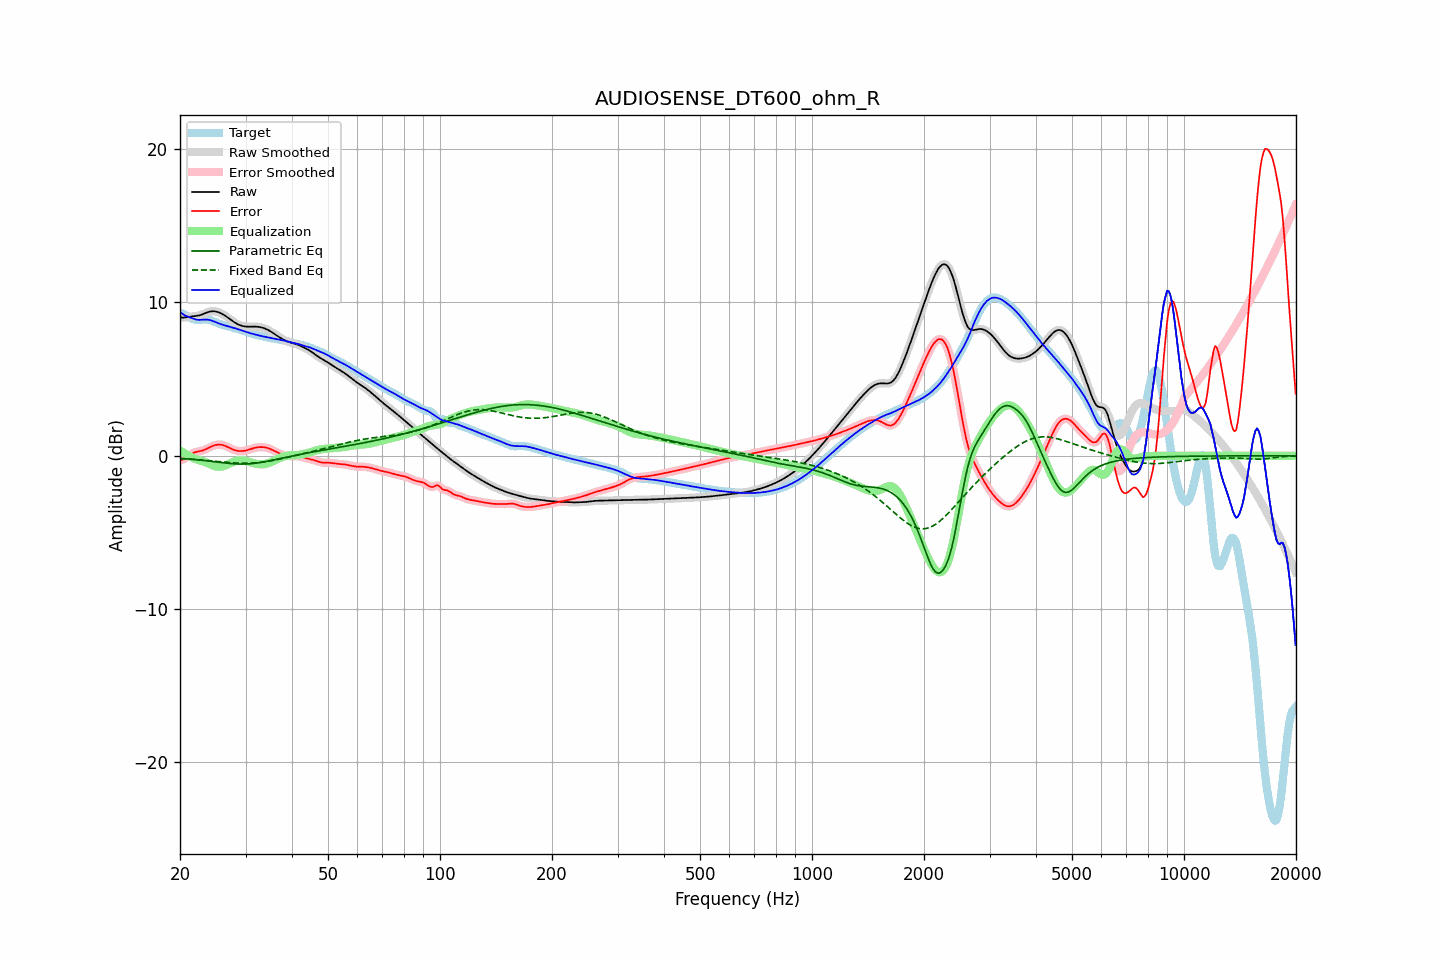

Values plotted in this chart, from the file beside it:
frequency, raw, error, smoothed, error_smoothed, equalization, parametric_eq, fixed_band_eq, equalized_raw, equalized_smoothed, target
20.00, 9.03, -0.28, 9.03, -0.29, 0.35, -0.17, -0.18, 9.37, 9.37, 9.31
20.20, 9.01, -0.27, 9.02, -0.27, 0.27, -0.18, -0.19, 9.29, 9.29, 9.29
20.40, 9.01, -0.24, 9.01, -0.24, 0.21, -0.19, -0.19, 9.22, 9.22, 9.25
20.61, 9.01, -0.19, 9.02, -0.19, 0.14, -0.19, -0.20, 9.16, 9.16, 9.21
20.81, 9.03, -0.12, 9.03, -0.12, 0.08, -0.20, -0.21, 9.11, 9.11, 9.15
21.02, 9.05, -0.04, 9.05, -0.04, 0.02, -0.21, -0.21, 9.07, 9.07, 9.09
21.23, 9.06, 0.04, 9.06, 0.04, -0.03, -0.22, -0.22, 9.03, 9.03, 9.02
21.44, 9.08, 0.11, 9.08, 0.11, -0.09, -0.23, -0.23, 8.99, 8.99, 8.97
21.66, 9.09, 0.16, 9.09, 0.17, -0.14, -0.24, -0.24, 8.95, 8.95, 8.92
21.87, 9.10, 0.21, 9.10, 0.21, -0.19, -0.25, -0.24, 8.91, 8.91, 8.89
22.09, 9.11, 0.24, 9.11, 0.24, -0.23, -0.26, -0.25, 8.88, 8.88, 8.87
22.31, 9.13, 0.27, 9.13, 0.27, -0.27, -0.27, -0.26, 8.87, 8.87, 8.86
22.54, 9.15, 0.29, 9.15, 0.29, -0.29, -0.28, -0.27, 8.86, 8.86, 8.87
22.76, 9.18, 0.31, 9.19, 0.31, -0.32, -0.29, -0.28, 8.86, 8.86, 8.87
22.99, 9.22, 0.34, 9.22, 0.34, -0.35, -0.30, -0.29, 8.87, 8.87, 8.89
23.22, 9.27, 0.38, 9.27, 0.38, -0.39, -0.31, -0.30, 8.88, 8.88, 8.89
23.45, 9.31, 0.42, 9.31, 0.42, -0.43, -0.32, -0.31, 8.88, 8.88, 8.89
23.69, 9.35, 0.47, 9.35, 0.47, -0.48, -0.34, -0.32, 8.88, 8.88, 8.88
23.92, 9.39, 0.52, 9.39, 0.52, -0.52, -0.35, -0.33, 8.86, 8.86, 8.86
24.16, 9.41, 0.58, 9.41, 0.58, -0.57, -0.36, -0.34, 8.84, 8.84, 8.84
24.40, 9.42, 0.62, 9.42, 0.62, -0.62, -0.37, -0.35, 8.80, 8.80, 8.80
24.65, 9.42, 0.66, 9.42, 0.66, -0.66, -0.39, -0.36, 8.77, 8.76, 8.76
24.89, 9.41, 0.70, 9.41, 0.70, -0.69, -0.40, -0.37, 8.72, 8.72, 8.72
25.14, 9.39, 0.72, 9.39, 0.72, -0.71, -0.41, -0.38, 8.68, 8.68, 8.67
25.39, 9.36, 0.73, 9.36, 0.73, -0.72, -0.43, -0.39, 8.64, 8.64, 8.63
25.65, 9.31, 0.72, 9.31, 0.72, -0.72, -0.44, -0.40, 8.60, 8.60, 8.59
25.91, 9.26, 0.71, 9.26, 0.71, -0.70, -0.45, -0.41, 8.56, 8.56, 8.55
26.16, 9.21, 0.68, 9.21, 0.68, -0.68, -0.46, -0.41, 8.53, 8.53, 8.52
26.43, 9.14, 0.65, 9.14, 0.65, -0.64, -0.48, -0.42, 8.50, 8.50, 8.49
26.69, 9.07, 0.60, 9.07, 0.60, -0.60, -0.49, -0.43, 8.47, 8.47, 8.47
26.96, 9.00, 0.55, 8.99, 0.55, -0.55, -0.50, -0.44, 8.44, 8.44, 8.44
27.23, 8.92, 0.50, 8.92, 0.50, -0.50, -0.51, -0.45, 8.42, 8.42, 8.42
27.50, 8.84, 0.45, 8.84, 0.45, -0.45, -0.52, -0.46, 8.39, 8.39, 8.39
27.77, 8.76, 0.40, 8.76, 0.40, -0.41, -0.52, -0.46, 8.35, 8.35, 8.36
28.05, 8.69, 0.36, 8.69, 0.36, -0.37, -0.53, -0.47, 8.32, 8.32, 8.33
28.33, 8.63, 0.34, 8.63, 0.33, -0.34, -0.54, -0.48, 8.29, 8.29, 8.29
28.62, 8.57, 0.31, 8.57, 0.31, -0.32, -0.54, -0.48, 8.25, 8.25, 8.26
28.90, 8.53, 0.30, 8.53, 0.30, -0.31, -0.54, -0.49, 8.22, 8.22, 8.22
29.19, 8.49, 0.30, 8.49, 0.30, -0.30, -0.55, -0.49, 8.18, 8.18, 8.19
29.48, 8.46, 0.31, 8.46, 0.31, -0.31, -0.55, -0.49, 8.15, 8.15, 8.15
29.78, 8.44, 0.32, 8.44, 0.32, -0.33, -0.54, -0.49, 8.12, 8.11, 8.12
30.08, 8.43, 0.34, 8.43, 0.34, -0.35, -0.54, -0.49, 8.08, 8.08, 8.08
30.38, 8.42, 0.37, 8.42, 0.37, -0.37, -0.54, -0.49, 8.04, 8.05, 8.05
30.68, 8.42, 0.40, 8.42, 0.40, -0.40, -0.53, -0.49, 8.01, 8.01, 8.01
30.99, 8.42, 0.44, 8.42, 0.44, -0.43, -0.52, -0.48, 7.98, 7.98, 7.98
31.30, 8.42, 0.47, 8.42, 0.47, -0.47, -0.51, -0.48, 7.95, 7.95, 7.95
31.61, 8.42, 0.50, 8.42, 0.50, -0.50, -0.50, -0.47, 7.93, 7.93, 7.92
31.93, 8.42, 0.53, 8.42, 0.53, -0.52, -0.49, -0.46, 7.90, 7.90, 7.90
32.24, 8.41, 0.54, 8.41, 0.54, -0.54, -0.47, -0.46, 7.87, 7.87, 7.87
32.57, 8.40, 0.56, 8.40, 0.56, -0.56, -0.46, -0.45, 7.85, 7.85, 7.84
32.89, 8.38, 0.56, 8.38, 0.56, -0.56, -0.44, -0.43, 7.82, 7.82, 7.82
33.22, 8.36, 0.56, 8.36, 0.56, -0.56, -0.42, -0.42, 7.80, 7.80, 7.80
33.55, 8.33, 0.56, 8.33, 0.56, -0.55, -0.41, -0.41, 7.77, 7.77, 7.77
33.89, 8.29, 0.54, 8.29, 0.54, -0.54, -0.39, -0.39, 7.75, 7.75, 7.75
34.23, 8.24, 0.52, 8.24, 0.52, -0.51, -0.37, -0.38, 7.73, 7.73, 7.73
34.57, 8.19, 0.49, 8.19, 0.49, -0.48, -0.34, -0.36, 7.71, 7.71, 7.70
34.92, 8.13, 0.45, 8.13, 0.45, -0.44, -0.32, -0.34, 7.69, 7.69, 7.69
35.27, 8.07, 0.40, 8.07, 0.40, -0.40, -0.30, -0.32, 7.67, 7.67, 7.67
35.62, 8.00, 0.35, 8.00, 0.35, -0.35, -0.28, -0.30, 7.65, 7.65, 7.65
35.97, 7.93, 0.29, 7.93, 0.29, -0.30, -0.26, -0.28, 7.63, 7.63, 7.63
... 635 more rows
